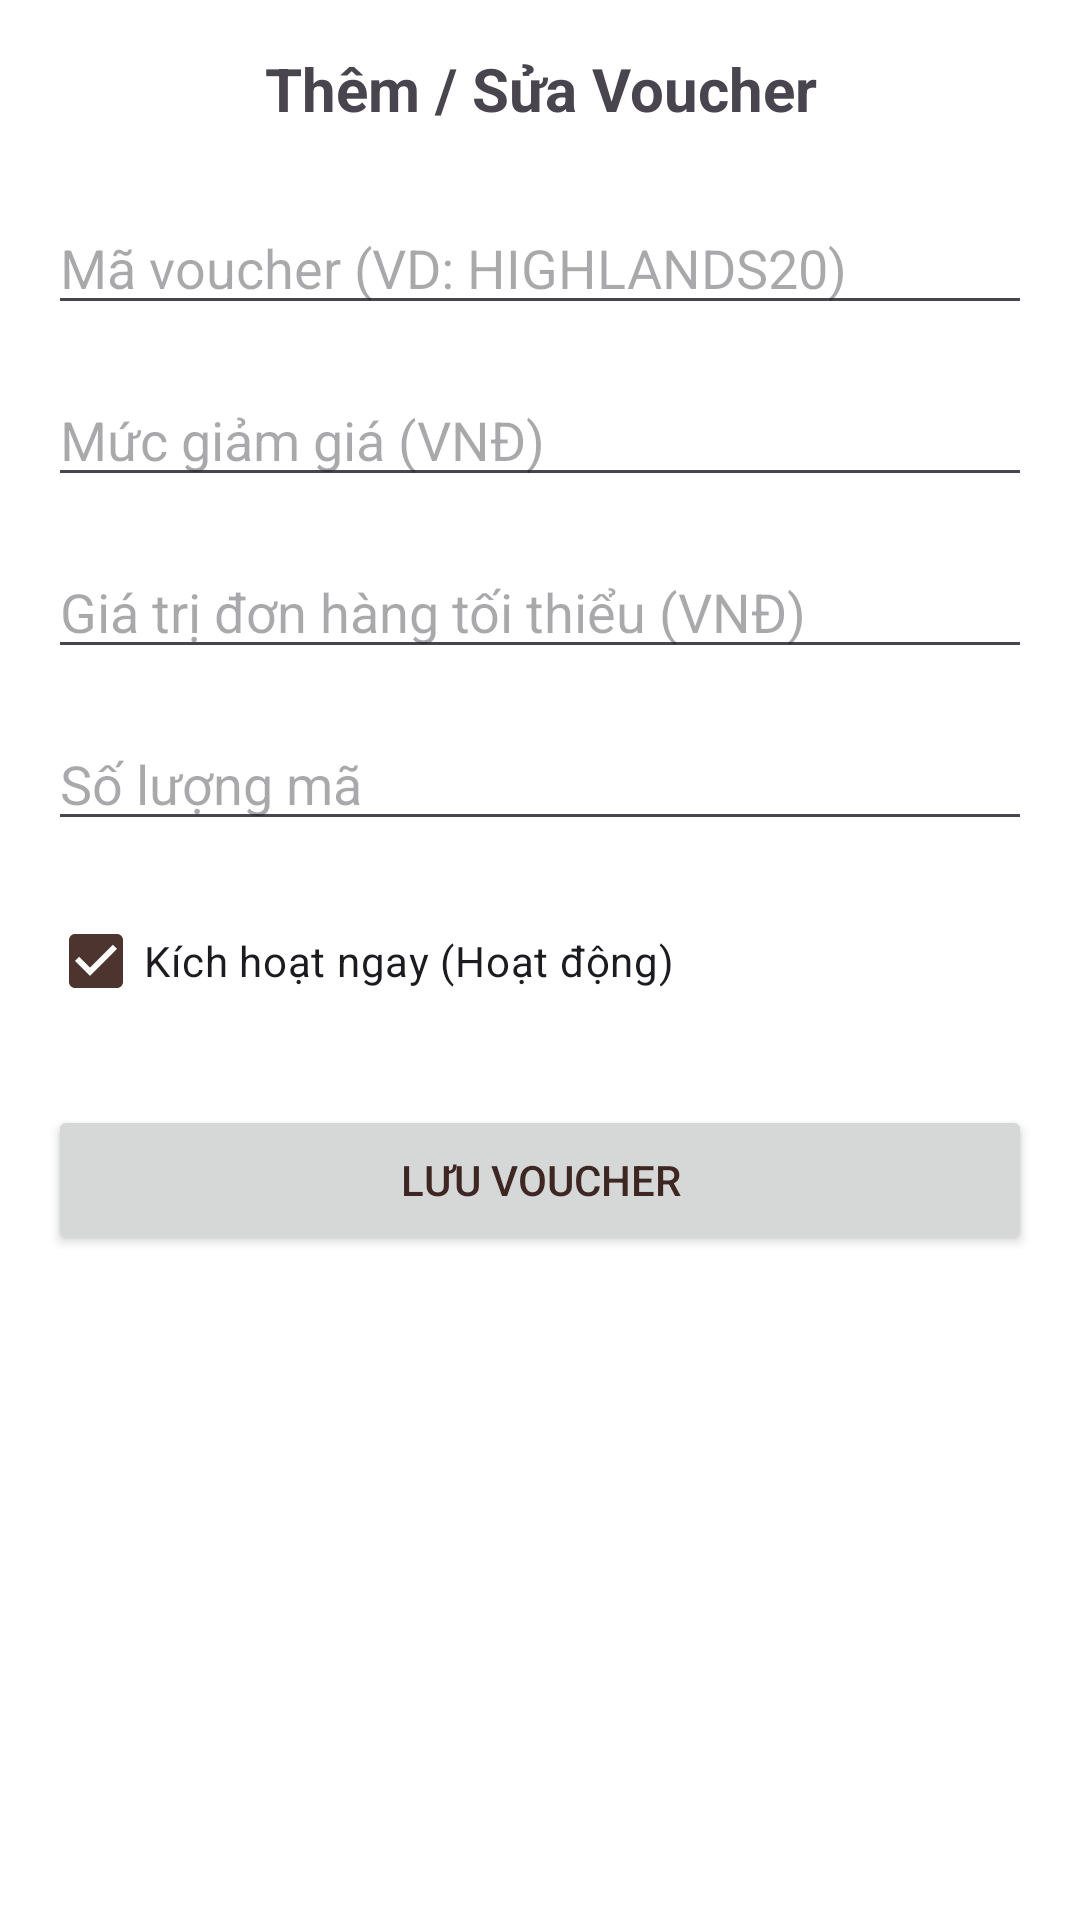

Here is an Android app screen rendered from its layout file. Give the layout XML and the strings, colors and styles it references.
<!-- AndroidManifest.xml: application theme Theme.Client -->
<!-- res/layout/activity_add_voucher.xml -->
<?xml version="1.0" encoding="utf-8"?>
<LinearLayout xmlns:android="http://schemas.android.com/apk/res/android"
    android:layout_width="match_parent"
    android:layout_height="match_parent"
    android:orientation="vertical"
    android:padding="16dp"
    android:background="#FFFFFF">

    <TextView
        android:layout_width="match_parent"
        android:layout_height="wrap_content"
        android:text="Thêm / Sửa Voucher"
        android:textSize="20sp"
        android:textStyle="bold"
        android:gravity="center"
        android:layout_marginBottom="24dp"/>

    <EditText
        android:id="@+id/edtVoucherCode"
        android:layout_width="match_parent"
        android:layout_height="wrap_content"
        android:hint="Mã voucher (VD: HIGHLANDS20)"
        android:textAllCaps="true"
        android:layout_marginBottom="16dp"/>

    <EditText
        android:id="@+id/edtVoucherDiscount"
        android:layout_width="match_parent"
        android:layout_height="wrap_content"
        android:hint="Mức giảm giá (VNĐ)"
        android:inputType="number"
        android:layout_marginBottom="16dp"/>

    <EditText
        android:id="@+id/edtVoucherMinOrder"
        android:layout_width="match_parent"
        android:layout_height="wrap_content"
        android:hint="Giá trị đơn hàng tối thiểu (VNĐ)"
        android:inputType="number"
        android:layout_marginBottom="16dp"/>

    <EditText
        android:id="@+id/edtVoucherQuantity"
        android:layout_width="match_parent"
        android:layout_height="wrap_content"
        android:hint="Số lượng mã"
        android:inputType="number"
        android:layout_marginBottom="16dp"/>

    <CheckBox
        android:id="@+id/cbxVoucherActive"
        android:layout_width="wrap_content"
        android:layout_height="wrap_content"
        android:text="Kích hoạt ngay (Hoạt động)"
        android:checked="true"
        android:layout_marginBottom="24dp"/>

    <Button
        android:id="@+id/btnSaveVoucher"
        android:layout_width="match_parent"
        android:layout_height="50dp"
        android:text="Lưu Voucher" />

</LinearLayout>
<!-- resources referenced by this layout -->
<resources>
  <style name="Theme.Client" parent="Base.Theme.Client" />
  <style name="Base.Theme.Client" parent="Theme.Material3.DayNight.NoActionBar">
          
          <item name="colorPrimary">@color/coffee_primary</item>
          <item name="colorSecondary">@color/coffee_secondary</item>
          <item name="colorTertiary">@color/coffee_accent</item>
          <item name="android:windowBackground">@color/coffee_background</item>
          <item name="android:textColorPrimary">@color/coffee_text</item>
          
          
          <item name="android:statusBarColor">@color/coffee_primary</item>
      </style>
  <color name="coffee_primary">#4E342E</color>
  <color name="coffee_secondary">#8D6E63</color>
  <color name="coffee_accent">#FFB300</color>
  <color name="coffee_background">#FAFAFA</color>
  <color name="coffee_text">#3E2723</color>
</resources>
